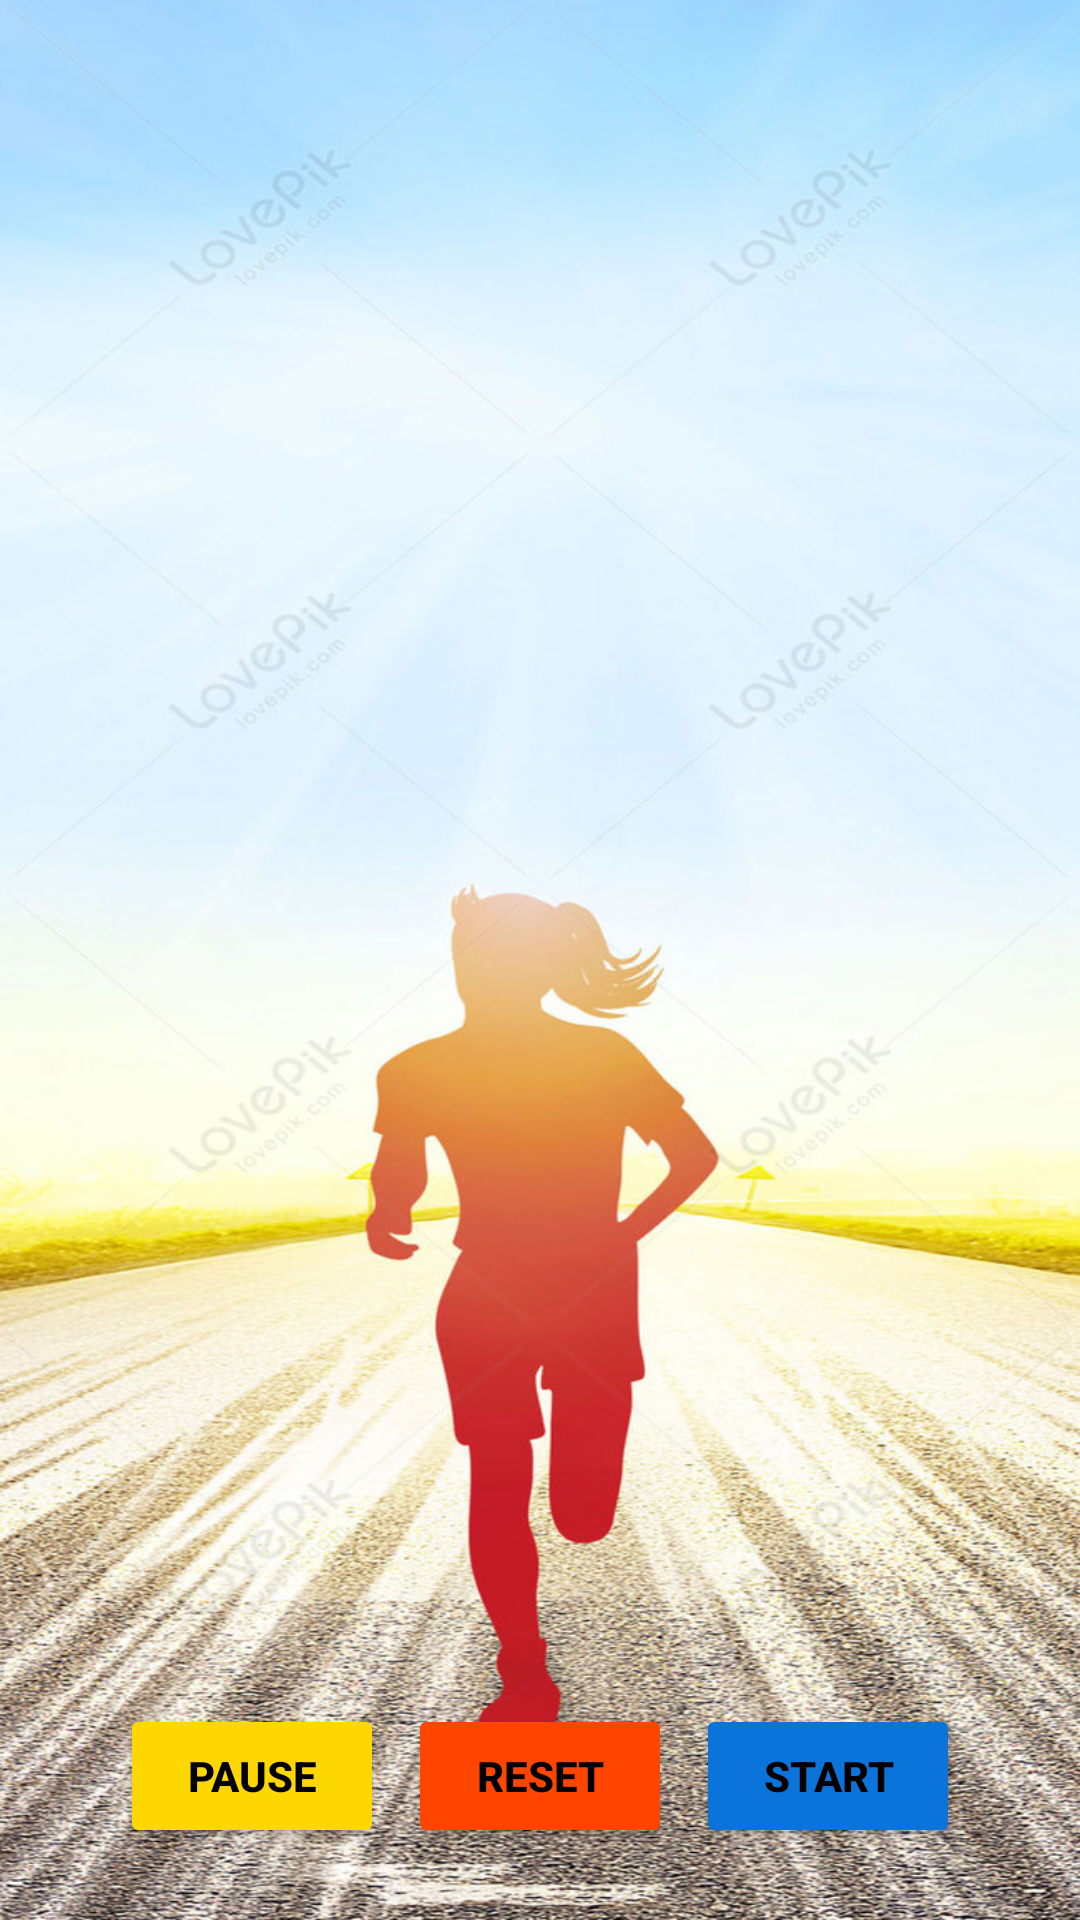

This screen was rendered from an Android layout file. Write that file and the resources it references.
<!-- AndroidManifest.xml: application theme Theme.AceGym -->
<!-- res/layout/chrono_metre.xml -->
<RelativeLayout xmlns:android="http://schemas.android.com/apk/res/android"
    android:layout_width="match_parent"
    android:layout_height="match_parent"
    android:background="@drawable/back">

    <TextView
        android:id="@+id/time"
        android:layout_width="303dp"
        android:layout_height="wrap_content"
        android:layout_alignParentStart="true"
        android:layout_alignParentTop="true"
        android:layout_alignParentEnd="true"
        android:layout_alignParentBottom="true"
        android:layout_marginStart="70dp"
        android:layout_marginTop="139dp"
        android:layout_marginEnd="37dp"
        android:layout_marginBottom="517dp"
        android:padding="16dp"
        android:text="00:00:00:000"
        android:textColor="@color/black"
        android:textSize="40sp"
        android:textStyle="bold" />

    <LinearLayout
        android:layout_width="wrap_content"
        android:layout_height="wrap_content"
        android:layout_alignParentBottom="true"
        android:layout_centerHorizontal="true"
        android:layout_marginBottom="24dp"
        android:gravity="center_horizontal"
        android:orientation="horizontal">

        <Button
            android:id="@+id/pause"
            android:layout_width="wrap_content"
            android:layout_height="wrap_content"
            android:layout_marginEnd="8dp"
            android:backgroundTint="@color/gym_secondary"
            android:text="Pause"
            android:textColor="@color/black"
            android:textStyle="bold" />

        <Button
            android:id="@+id/reset"
            android:layout_width="wrap_content"
            android:layout_height="wrap_content"
            android:layout_marginEnd="8dp"
            android:backgroundTint="@color/gym_accent"
            android:text="Reset"
            android:textColor="@color/black"
            android:textStyle="bold" />

        <Button
            android:id="@+id/start"
            android:layout_width="wrap_content"
            android:layout_height="wrap_content"
            android:backgroundTint="@color/gym_primary"
            android:text="Start"
            android:textColor="@color/black"
            android:textStyle="bold" />
    </LinearLayout>
</RelativeLayout>
<!-- resources referenced by this layout -->
<resources>
  <color name="black">#000000</color>
  <color name="gym_accent">#FF4500</color>
  <color name="gym_primary">#0A74DA</color>
  <color name="gym_secondary">#FFD700</color>
  <!-- drawable back: jpg bitmap (drawable, 200737 bytes) -->
  <style name="Theme.AceGym" parent="Theme.MaterialComponents.DayNight.DarkActionBar">
          
          <item name="colorPrimary">@color/gym_accent</item>
          <item name="colorPrimaryVariant">@color/gym_primary</item>
          <item name="colorOnPrimary">@color/white</item>
          
          <item name="colorSecondary">@color/teal_200</item>
          <item name="colorSecondaryVariant">@color/teal_700</item>
          <item name="colorOnSecondary">@color/black</item>
          
          <item name="android:statusBarColor" tools:targetApi="l">?attr/colorPrimaryVariant</item>
          
      </style>
  <color name="white">#FFFFFF</color>
  <color name="teal_200">#FF03DAC5</color>
  <color name="teal_700">#FF018786</color>
</resources>
